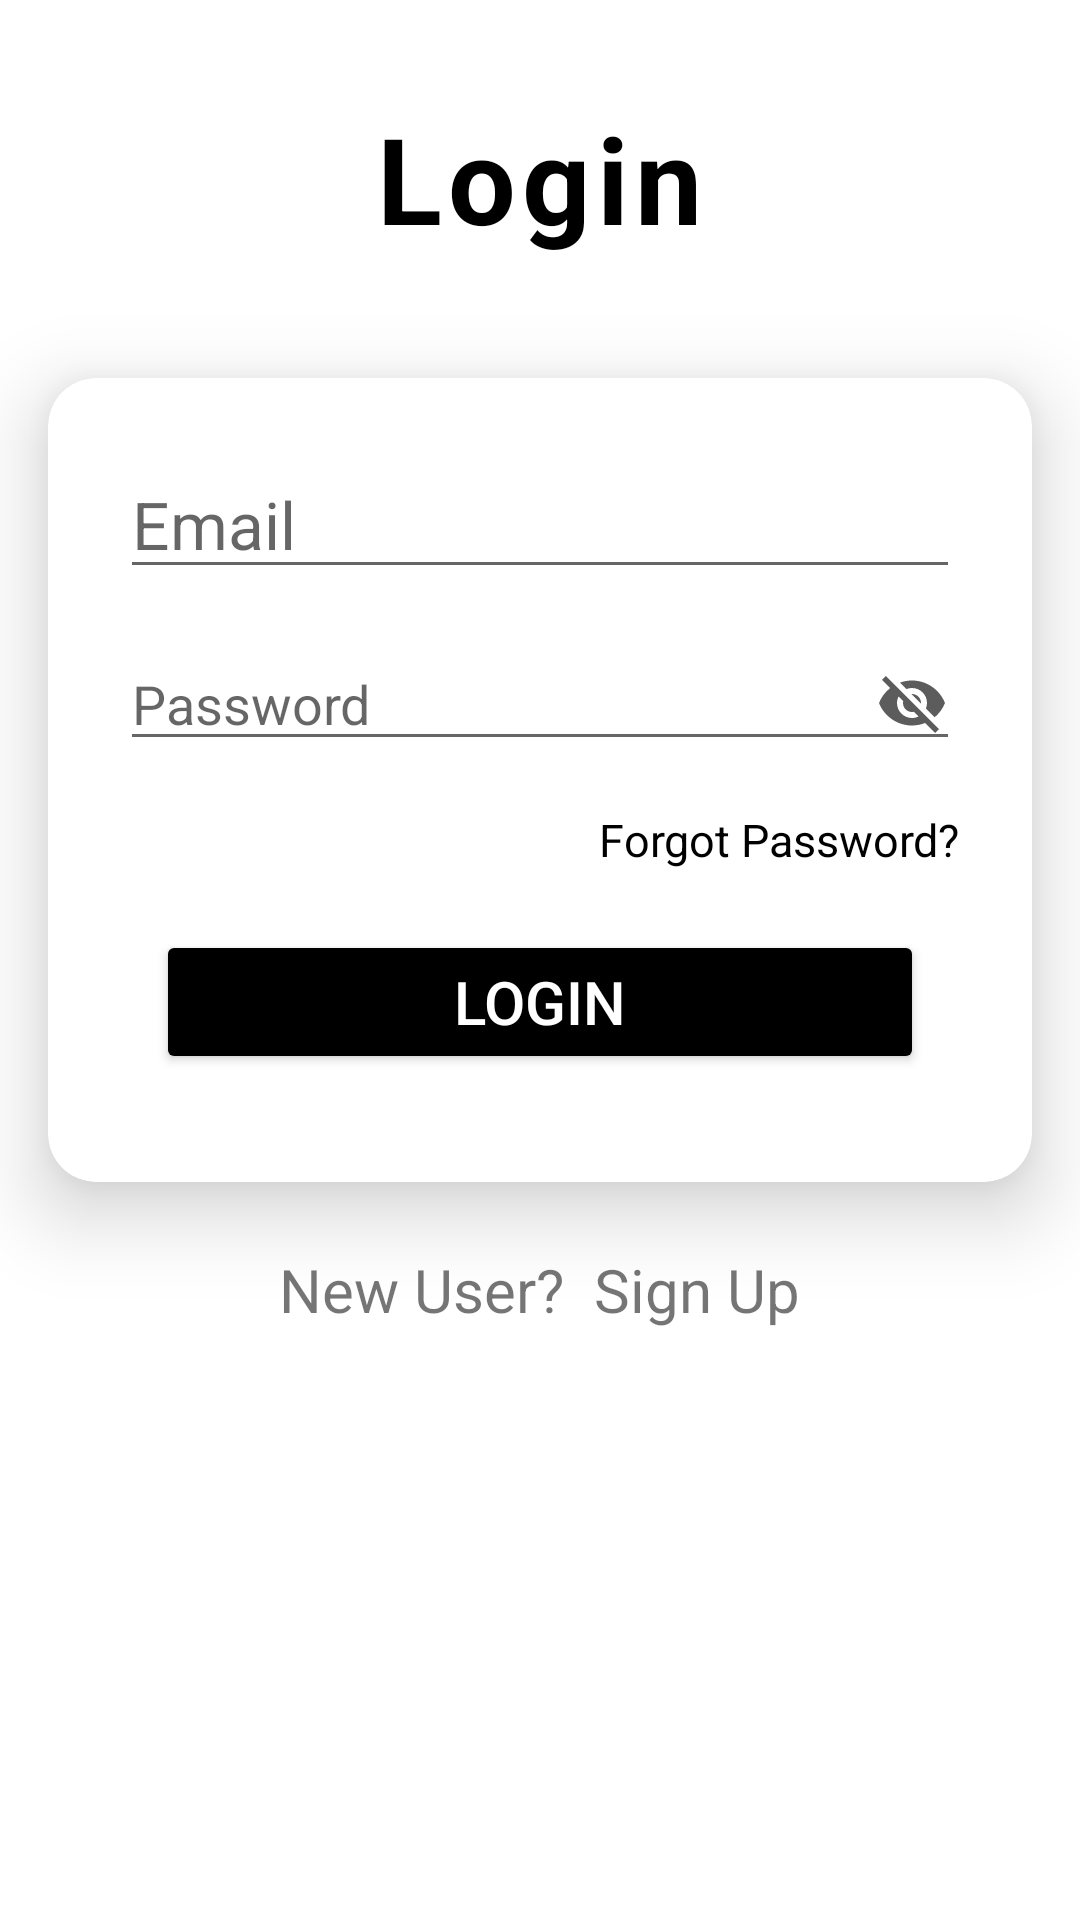

Reconstruct the res/layout file that produces this screen, plus the resources it refers to.
<!-- AndroidManifest.xml: application theme Theme.EElection -->
<!-- res/layout/activity_login.xml -->
<?xml version="1.0" encoding="utf-8"?>
<ScrollView xmlns:android="http://schemas.android.com/apk/res/android"
    xmlns:app="http://schemas.android.com/apk/res-auto"
    xmlns:tools="http://schemas.android.com/tools"
    android:layout_width="match_parent"
    android:layout_height="match_parent"
    android:fillViewport="true">

    <androidx.constraintlayout.widget.ConstraintLayout
        android:layout_width="match_parent"
        android:layout_height="match_parent"
        tools:context=".LoginActivity">

        <ProgressBar
            android:id="@+id/progressBar2"
            style="?android:attr/progressBarStyle"
            android:layout_width="wrap_content"
            android:layout_height="wrap_content"
            android:background="@drawable/cement_3"
            android:indeterminateTint="#00A61B"
            android:visibility="gone"
            app:layout_constraintBottom_toBottomOf="parent"
            app:layout_constraintEnd_toEndOf="parent"
            app:layout_constraintHorizontal_bias="0.498"
            app:layout_constraintStart_toStartOf="parent"
            app:layout_constraintTop_toTopOf="parent"
            app:layout_constraintVertical_bias="0.052" />

        <TextView
            android:id="@+id/textView"
            android:layout_width="150dp"
            android:layout_height="wrap_content"
            android:layout_marginTop="16dp"
            android:letterSpacing="0.05"
            android:text="Login"
            android:textAlignment="center"
            android:textColor="#000000"
            android:textSize="40sp"
            android:textStyle="bold"
            app:layout_constraintBottom_toBottomOf="parent"
            app:layout_constraintEnd_toEndOf="parent"
            app:layout_constraintHorizontal_bias="0.498"
            app:layout_constraintStart_toStartOf="parent"
            app:layout_constraintTop_toTopOf="parent"
            app:layout_constraintVertical_bias="0.029" />

        <androidx.cardview.widget.CardView
            android:id="@+id/cardView"
            android:layout_width="match_parent"
            android:layout_height="wrap_content"
            android:layout_marginStart="16dp"
            android:layout_marginTop="32dp"
            android:layout_marginEnd="16dp"
            app:cardCornerRadius="16dp"
            app:cardElevation="16dp"
            app:layout_constraintBottom_toBottomOf="parent"
            app:layout_constraintEnd_toEndOf="parent"
            app:layout_constraintHorizontal_bias="1.0"
            app:layout_constraintStart_toStartOf="parent"
            app:layout_constraintTop_toBottomOf="@+id/textView"
            app:layout_constraintVertical_bias="0.031">

            <LinearLayout
                android:layout_width="match_parent"
                android:layout_height="match_parent"
                android:orientation="vertical"
                android:padding="16dp">

                <EditText
                    android:id="@+id/user_email"
                    android:layout_width="match_parent"
                    android:layout_height="wrap_content"
                    android:layout_margin="8dp"
                    android:hint="Email"
                    android:inputType="textEmailAddress"
                    android:textSize="22sp" />

                <EditText
                    android:id="@+id/user_password"
                    android:layout_width="match_parent"
                    android:layout_height="wrap_content"
                    android:layout_margin="8dp"
                    android:drawableRight="@drawable/password_not_visible"
                    android:hint="Password"
                    android:inputType="textPassword" />

                <TextView
                    android:id="@+id/forgot_password"
                    android:layout_width="wrap_content"
                    android:layout_height="wrap_content"
                    android:layout_gravity="end"
                    android:layout_marginTop="8dp"
                    android:layout_marginEnd="8dp"
                    android:text="Forgot Password?"
                    android:textColor="@color/black"
                    android:textSize="15sp" />

                <Button
                    android:id="@+id/login_btn"
                    android:layout_width="match_parent"
                    android:layout_height="wrap_content"
                    android:layout_margin="20dp"
                    android:backgroundTint="@color/black"
                    android:padding="8dp"
                    android:text="LOGIN"
                    android:textAllCaps="true"
                    android:textColor="#FFFFFF"
                    android:textSize="20sp"
                    app:cornerRadius="20dp" />
            </LinearLayout>

        </androidx.cardview.widget.CardView>

        <TextView
            android:id="@+id/dont_have_acc"
            android:layout_width="250dp"
            android:layout_height="wrap_content"
            android:layout_marginStart="16dp"
            android:layout_marginTop="16dp"
            android:layout_marginEnd="16dp"
            android:text="New User?  Sign Up"
            android:textAlignment="center"
            android:textSize="20sp"
            app:layout_constraintBottom_toBottomOf="parent"
            app:layout_constraintEnd_toEndOf="parent"
            app:layout_constraintHorizontal_bias="0.496"
            app:layout_constraintStart_toStartOf="parent"
            app:layout_constraintTop_toBottomOf="@+id/cardView"
            app:layout_constraintVertical_bias="0.031" />


    </androidx.constraintlayout.widget.ConstraintLayout>
</ScrollView>
<!-- resources referenced by this layout -->
<resources>
  <color name="black">#FF000000</color>
  <!-- drawable cement_3: png bitmap (drawable, 5804 bytes) -->
  <!-- drawable password_not_visible (drawable-v24) -->
  <vector android:height="24dp" android:tint="#5D5C5C"
      android:viewportHeight="24" android:viewportWidth="24"
      android:width="24dp" xmlns:android="http://schemas.android.com/apk/res/android">
      <path android:fillColor="@android:color/white" android:pathData="M12,7c2.76,0 5,2.24 5,5 0,0.65 -0.13,1.26 -0.36,1.83l2.92,2.92c1.51,-1.26 2.7,-2.89 3.43,-4.75 -1.73,-4.39 -6,-7.5 -11,-7.5 -1.4,0 -2.74,0.25 -3.98,0.7l2.16,2.16C10.74,7.13 11.35,7 12,7zM2,4.27l2.28,2.28 0.46,0.46C3.08,8.3 1.78,10.02 1,12c1.73,4.39 6,7.5 11,7.5 1.55,0 3.03,-0.3 4.38,-0.84l0.42,0.42L19.73,22 21,20.73 3.27,3 2,4.27zM7.53,9.8l1.55,1.55c-0.05,0.21 -0.08,0.43 -0.08,0.65 0,1.66 1.34,3 3,3 0.22,0 0.44,-0.03 0.65,-0.08l1.55,1.55c-0.67,0.33 -1.41,0.53 -2.2,0.53 -2.76,0 -5,-2.24 -5,-5 0,-0.79 0.2,-1.53 0.53,-2.2zM11.84,9.02l3.15,3.15 0.02,-0.16c0,-1.66 -1.34,-3 -3,-3l-0.17,0.01z"/>
  </vector>
  <style name="Theme.EElection" parent="Theme.MaterialComponents.DayNight.DarkActionBar">
          
          <item name="colorPrimary">@color/purple_500</item>
          <item name="colorPrimaryVariant">@color/purple_700</item>
          <item name="colorOnPrimary">@color/white</item>
          
          <item name="colorSecondary">@color/teal_200</item>
          <item name="colorSecondaryVariant">@color/teal_700</item>
          <item name="colorOnSecondary">@color/black</item>
          
          <item name="android:statusBarColor" tools:targetApi="l">?attr/colorPrimaryVariant</item>
          
      </style>
  <color name="purple_500">#FF000000</color>
  <color name="purple_700">#FF000000</color>
  <color name="white">#FFFFFFFF</color>
  <color name="teal_200">#FF03DAC5</color>
  <color name="teal_700">#FF018786</color>
</resources>
